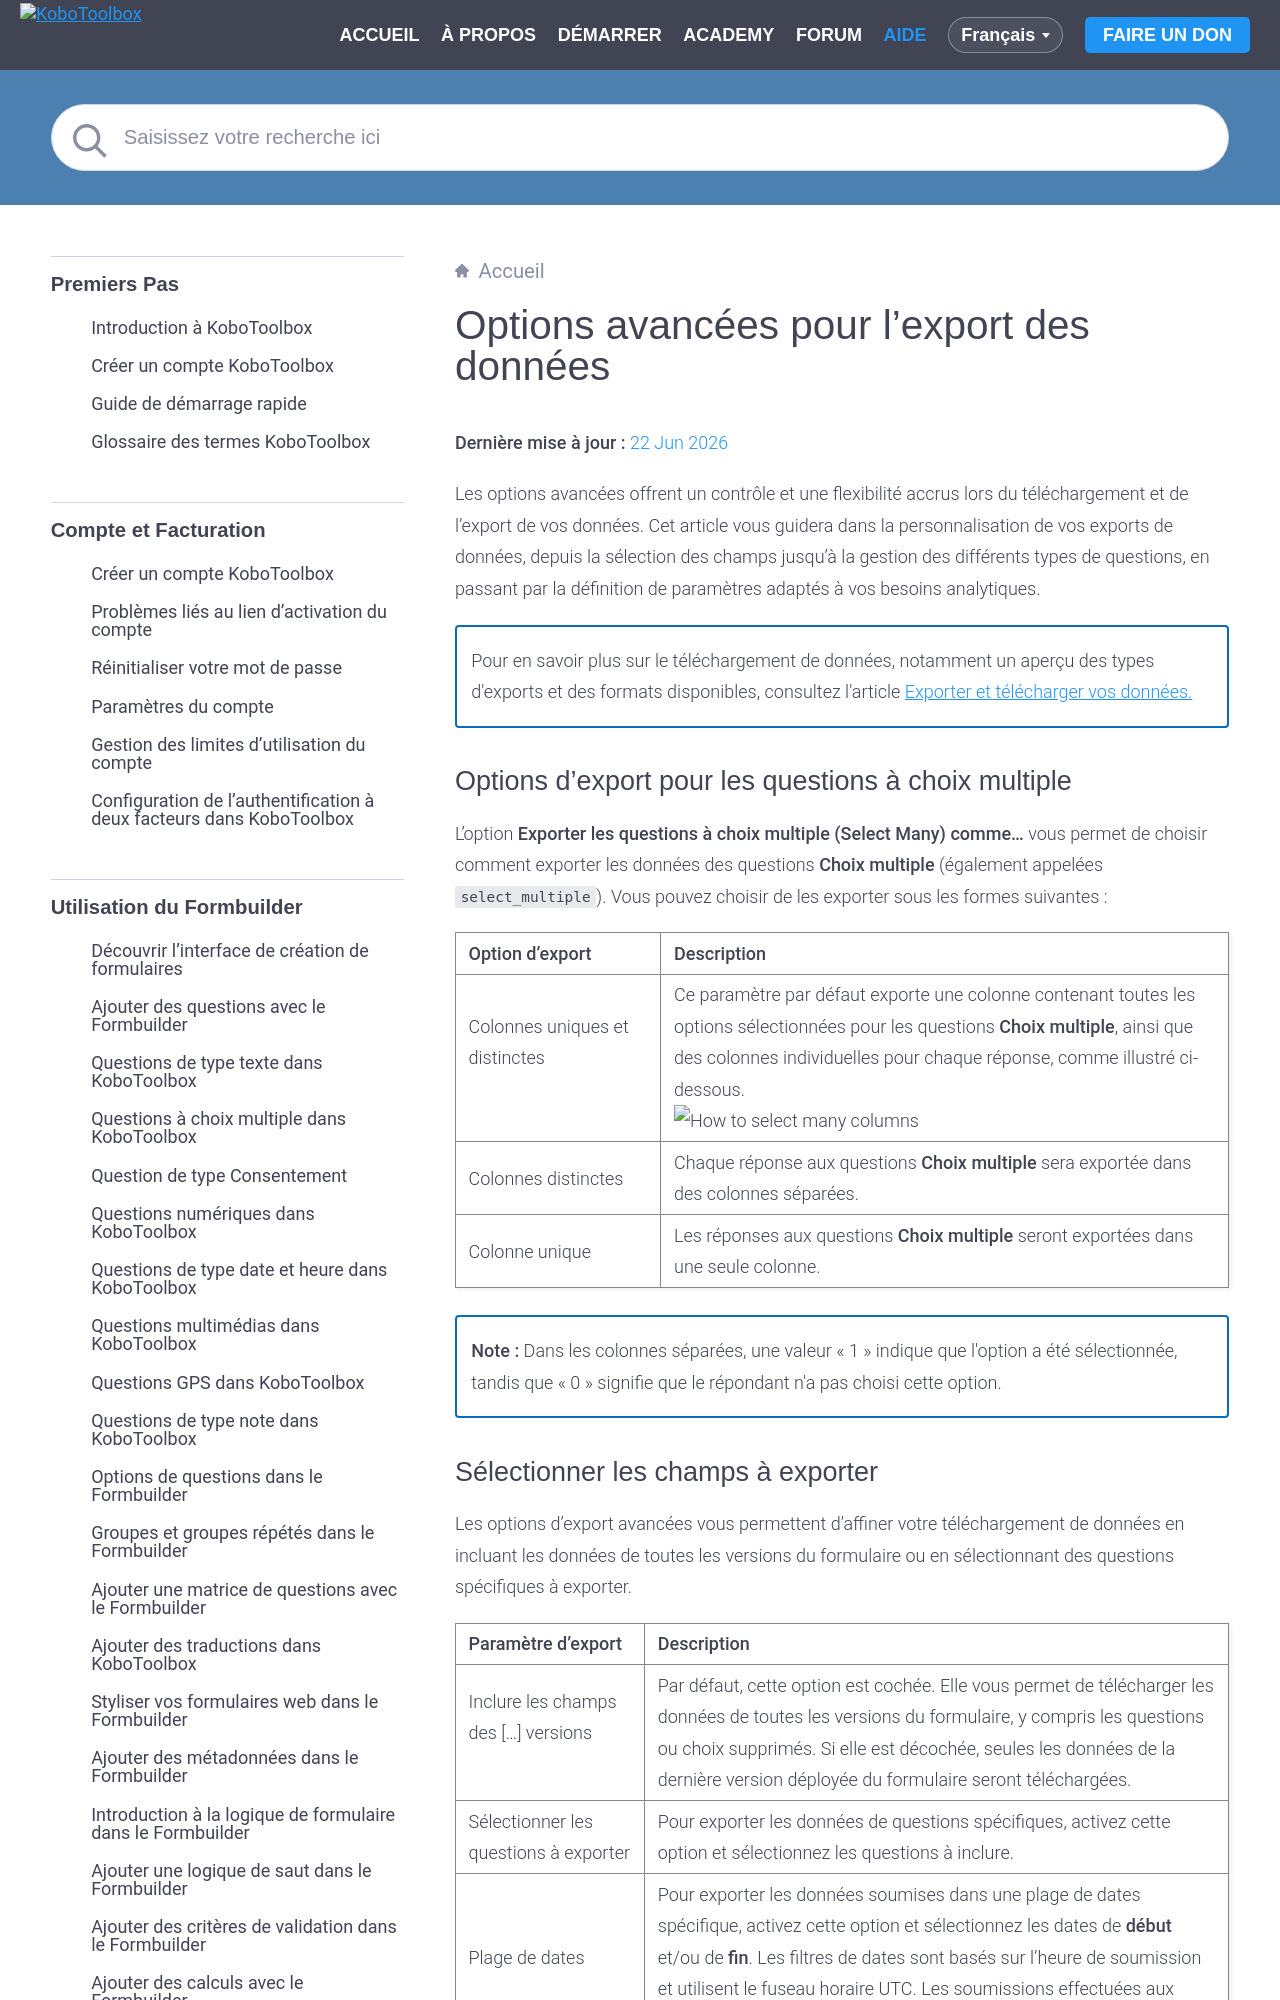

repository: kobotoolbox/docs · page: fr/advanced_export.html · generator: sphinx

# Options avancées pour l'export des données
**Dernière mise à jour :** <a href="https://github.com/kobotoolbox/docs/blob/b0d195136b7fb3fe51b687cc03a5e8dcde946309/source/advanced_export.md" class="reference">22 Jun 2026</a>


Les options avancées offrent un contrôle et une flexibilité accrus lors du téléchargement et de l'export de vos données. Cet article vous guidera dans la personnalisation de vos exports de données, depuis la sélection des champs jusqu'à la gestion des différents types de questions, en passant par la définition de paramètres adaptés à vos besoins analytiques.

<p class="note">
    Pour en savoir plus sur le téléchargement de données, notamment un aperçu des types d'exports et des formats disponibles, consultez l'article <a href="https://support.kobotoolbox.org/fr/export_download.html?highlight=export">Exporter et télécharger vos données.</a>
</p>
